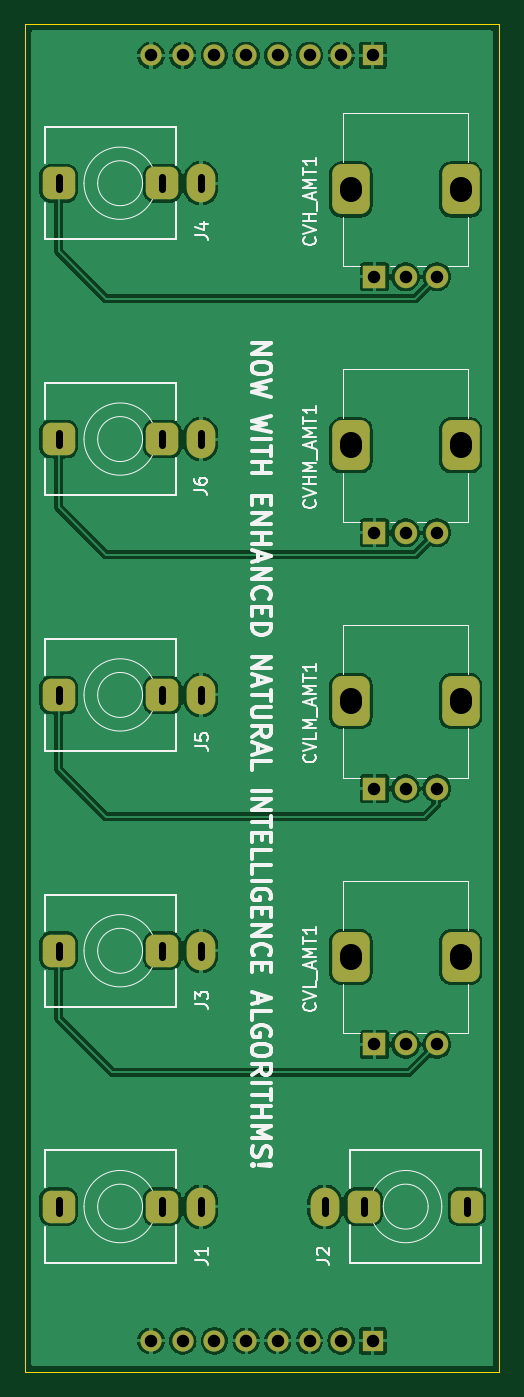
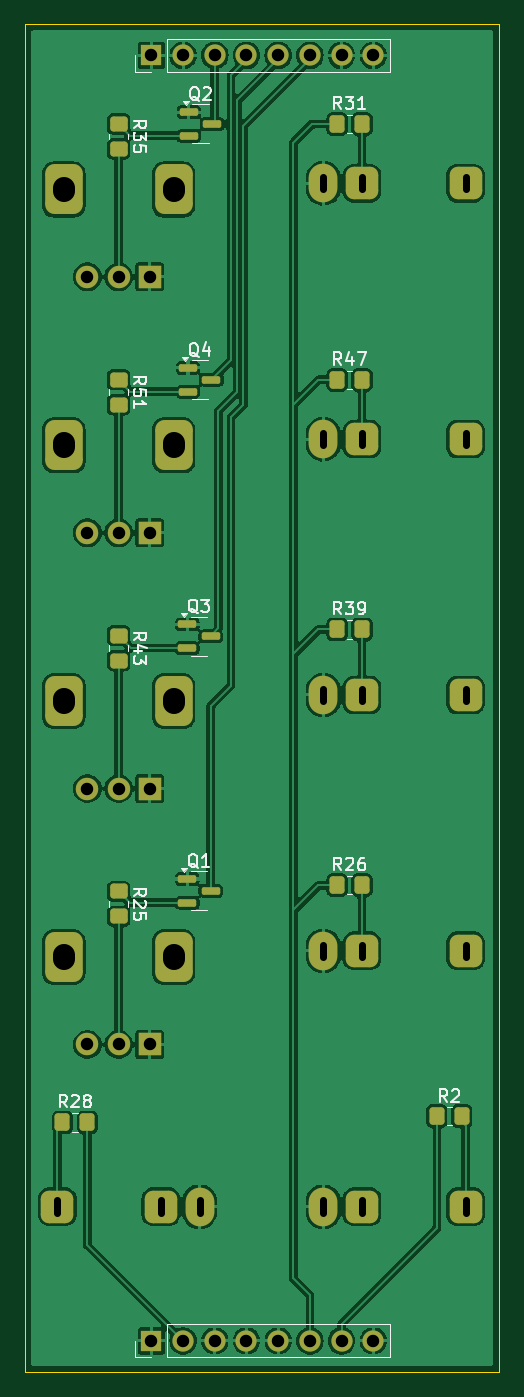
Circuit board: 11 layer files. Board 38.0 x 108.0 mm.
- bottom_copper: VCEQfront-B_Cu.gbl (142469 bytes)
- bottom_mask: VCEQfront-B_Mask.gbs (4432 bytes)
- paste: VCEQfront-B_Paste.gbp (2402 bytes)
- bottom_silk: VCEQfront-B_Silkscreen.gbo (31342 bytes)
- outline: VCEQfront-Edge_Cuts.gm1 (750 bytes)
- top_copper: VCEQfront-F_Cu.gtl (91422 bytes)
- top_mask: VCEQfront-F_Mask.gts (3096 bytes)
- paste: VCEQfront-F_Paste.gtp (503 bytes)
- top_silk: VCEQfront-F_Silkscreen.gto (34897 bytes)
- drill: VCEQfront-NPTH.drl (281 bytes)
- drill: VCEQfront-PTH.drl (1823 bytes)

=== bottom_copper: VCEQfront-B_Cu.gbl (142469 bytes, source omitted) ===
=== bottom_mask: VCEQfront-B_Mask.gbs ===
G04 #@! TF.GenerationSoftware,KiCad,Pcbnew,8.0.7*
G04 #@! TF.CreationDate,2025-02-09T09:41:26-05:00*
G04 #@! TF.ProjectId,VCEQfront,56434551-6672-46f6-9e74-2e6b69636164,rev?*
G04 #@! TF.SameCoordinates,Original*
G04 #@! TF.FileFunction,Soldermask,Bot*
G04 #@! TF.FilePolarity,Negative*
%FSLAX46Y46*%
G04 Gerber Fmt 4.6, Leading zero omitted, Abs format (unit mm)*
G04 Created by KiCad (PCBNEW 8.0.7) date 2025-02-09 09:41:26*
%MOMM*%
%LPD*%
G01*
G04 APERTURE LIST*
G04 Aperture macros list*
%AMRoundRect*
0 Rectangle with rounded corners*
0 $1 Rounding radius*
0 $2 $3 $4 $5 $6 $7 $8 $9 X,Y pos of 4 corners*
0 Add a 4 corners polygon primitive as box body*
4,1,4,$2,$3,$4,$5,$6,$7,$8,$9,$2,$3,0*
0 Add four circle primitives for the rounded corners*
1,1,$1+$1,$2,$3*
1,1,$1+$1,$4,$5*
1,1,$1+$1,$6,$7*
1,1,$1+$1,$8,$9*
0 Add four rect primitives between the rounded corners*
20,1,$1+$1,$2,$3,$4,$5,0*
20,1,$1+$1,$4,$5,$6,$7,0*
20,1,$1+$1,$6,$7,$8,$9,0*
20,1,$1+$1,$8,$9,$2,$3,0*%
G04 Aperture macros list end*
%ADD10O,2.300000X3.100000*%
%ADD11RoundRect,0.650000X0.650000X-0.650000X0.650000X0.650000X-0.650000X0.650000X-0.650000X-0.650000X0*%
%ADD12R,1.800000X1.800000*%
%ADD13C,1.800000*%
%ADD14RoundRect,0.750000X0.750000X-1.250000X0.750000X1.250000X-0.750000X1.250000X-0.750000X-1.250000X0*%
%ADD15RoundRect,0.650000X-0.650000X0.650000X-0.650000X-0.650000X0.650000X-0.650000X0.650000X0.650000X0*%
%ADD16RoundRect,0.150000X0.587500X0.150000X-0.587500X0.150000X-0.587500X-0.150000X0.587500X-0.150000X0*%
%ADD17RoundRect,0.250000X-0.450000X0.350000X-0.450000X-0.350000X0.450000X-0.350000X0.450000X0.350000X0*%
%ADD18R,1.700000X1.700000*%
%ADD19O,1.700000X1.700000*%
%ADD20RoundRect,0.250000X0.350000X0.450000X-0.350000X0.450000X-0.350000X-0.450000X0.350000X-0.450000X0*%
%ADD21RoundRect,0.250000X-0.350000X-0.450000X0.350000X-0.450000X0.350000X0.450000X-0.350000X0.450000X0*%
G04 APERTURE END LIST*
D10*
X95100000Y-83750000D03*
D11*
X83700000Y-83750000D03*
X92000000Y-83750000D03*
D10*
X95100000Y-63250000D03*
D11*
X83700000Y-63250000D03*
X92000000Y-63250000D03*
D12*
X109000000Y-91250000D03*
D13*
X111500000Y-91250000D03*
X114000000Y-91250000D03*
D14*
X107100000Y-84250000D03*
X115900000Y-84250000D03*
D12*
X109000000Y-70750000D03*
D13*
X111500000Y-70750000D03*
X114000000Y-70750000D03*
D14*
X107100000Y-63750000D03*
X115900000Y-63750000D03*
D12*
X109000000Y-50250000D03*
D13*
X111500000Y-50250000D03*
X114000000Y-50250000D03*
D14*
X107100000Y-43250000D03*
X115900000Y-43250000D03*
D10*
X105020000Y-124750000D03*
D15*
X116420000Y-124750000D03*
X108120000Y-124750000D03*
D10*
X95100000Y-42750000D03*
D11*
X83700000Y-42750000D03*
X92000000Y-42750000D03*
D10*
X95100000Y-124750000D03*
D11*
X83700000Y-124750000D03*
X92000000Y-124750000D03*
D12*
X109000000Y-111750000D03*
D13*
X111500000Y-111750000D03*
X114000000Y-111750000D03*
D14*
X107100000Y-104750000D03*
X115900000Y-104750000D03*
D10*
X95100000Y-104250000D03*
D11*
X83700000Y-104250000D03*
X92000000Y-104250000D03*
D16*
X105875000Y-37050000D03*
X105875000Y-38950000D03*
X104000000Y-38000000D03*
D17*
X111500000Y-79000000D03*
X111500000Y-81000000D03*
D18*
X108875000Y-135500000D03*
D19*
X106335000Y-135500000D03*
X103795000Y-135500000D03*
X101255000Y-135500000D03*
X98715000Y-135500000D03*
X96175000Y-135500000D03*
X93635000Y-135500000D03*
X91095000Y-135500000D03*
D20*
X94000000Y-99000000D03*
X92000000Y-99000000D03*
D17*
X111500000Y-58500000D03*
X111500000Y-60500000D03*
D20*
X94000000Y-78500000D03*
X92000000Y-78500000D03*
D16*
X105937500Y-57550000D03*
X105937500Y-59450000D03*
X104062500Y-58500000D03*
D21*
X84000000Y-117500000D03*
X86000000Y-117500000D03*
D18*
X108875000Y-32500000D03*
D19*
X106335000Y-32500000D03*
X103795000Y-32500000D03*
X101255000Y-32500000D03*
X98715000Y-32500000D03*
X96175000Y-32500000D03*
X93635000Y-32500000D03*
X91095000Y-32500000D03*
D16*
X106000000Y-98500000D03*
X106000000Y-100400000D03*
X104125000Y-99450000D03*
D20*
X116000000Y-118000000D03*
X114000000Y-118000000D03*
D16*
X106000000Y-78100000D03*
X106000000Y-80000000D03*
X104125000Y-79050000D03*
D20*
X94000000Y-38000000D03*
X92000000Y-38000000D03*
D17*
X111500000Y-99500000D03*
X111500000Y-101500000D03*
D20*
X94000000Y-58500000D03*
X92000000Y-58500000D03*
D17*
X111500000Y-38000000D03*
X111500000Y-40000000D03*
M02*

=== paste: VCEQfront-B_Paste.gbp (2402 bytes, source withheld) ===
=== bottom_silk: VCEQfront-B_Silkscreen.gbo (31342 bytes, source omitted) ===
=== outline: VCEQfront-Edge_Cuts.gm1 ===
G04 #@! TF.GenerationSoftware,KiCad,Pcbnew,8.0.7*
G04 #@! TF.CreationDate,2025-02-09T09:41:26-05:00*
G04 #@! TF.ProjectId,VCEQfront,56434551-6672-46f6-9e74-2e6b69636164,rev?*
G04 #@! TF.SameCoordinates,Original*
G04 #@! TF.FileFunction,Profile,NP*
%FSLAX46Y46*%
G04 Gerber Fmt 4.6, Leading zero omitted, Abs format (unit mm)*
G04 Created by KiCad (PCBNEW 8.0.7) date 2025-02-09 09:41:26*
%MOMM*%
%LPD*%
G01*
G04 APERTURE LIST*
G04 #@! TA.AperFunction,Profile*
%ADD10C,0.050000*%
G04 #@! TD*
G04 APERTURE END LIST*
D10*
X81000000Y-138000000D02*
X81000000Y-30000000D01*
X119000000Y-30000000D02*
X119000000Y-138000000D01*
X81000000Y-30000000D02*
X119000000Y-30000000D01*
X119000000Y-138000000D02*
X81000000Y-138000000D01*
M02*

=== top_copper: VCEQfront-F_Cu.gtl (91422 bytes, source omitted) ===
=== top_mask: VCEQfront-F_Mask.gts (3096 bytes, source withheld) ===
=== paste: VCEQfront-F_Paste.gtp ===
G04 #@! TF.GenerationSoftware,KiCad,Pcbnew,8.0.7*
G04 #@! TF.CreationDate,2025-02-09T09:41:26-05:00*
G04 #@! TF.ProjectId,VCEQfront,56434551-6672-46f6-9e74-2e6b69636164,rev?*
G04 #@! TF.SameCoordinates,Original*
G04 #@! TF.FileFunction,Paste,Top*
G04 #@! TF.FilePolarity,Positive*
%FSLAX46Y46*%
G04 Gerber Fmt 4.6, Leading zero omitted, Abs format (unit mm)*
G04 Created by KiCad (PCBNEW 8.0.7) date 2025-02-09 09:41:26*
%MOMM*%
%LPD*%
G01*
G04 APERTURE LIST*
G04 APERTURE END LIST*
M02*

=== top_silk: VCEQfront-F_Silkscreen.gto (34897 bytes, source omitted) ===
=== drill: VCEQfront-NPTH.drl ===
M48
; DRILL file {KiCad 8.0.7} date 2025-02-09T09:41:37-0500
; FORMAT={-:-/ absolute / metric / decimal}
; #@! TF.CreationDate,2025-02-09T09:41:37-05:00
; #@! TF.GenerationSoftware,Kicad,Pcbnew,8.0.7
; #@! TF.FileFunction,NonPlated,1,2,NPTH
FMAT,2
METRIC
%
G90
G05
M30

=== drill: VCEQfront-PTH.drl (1823 bytes, source withheld) ===
